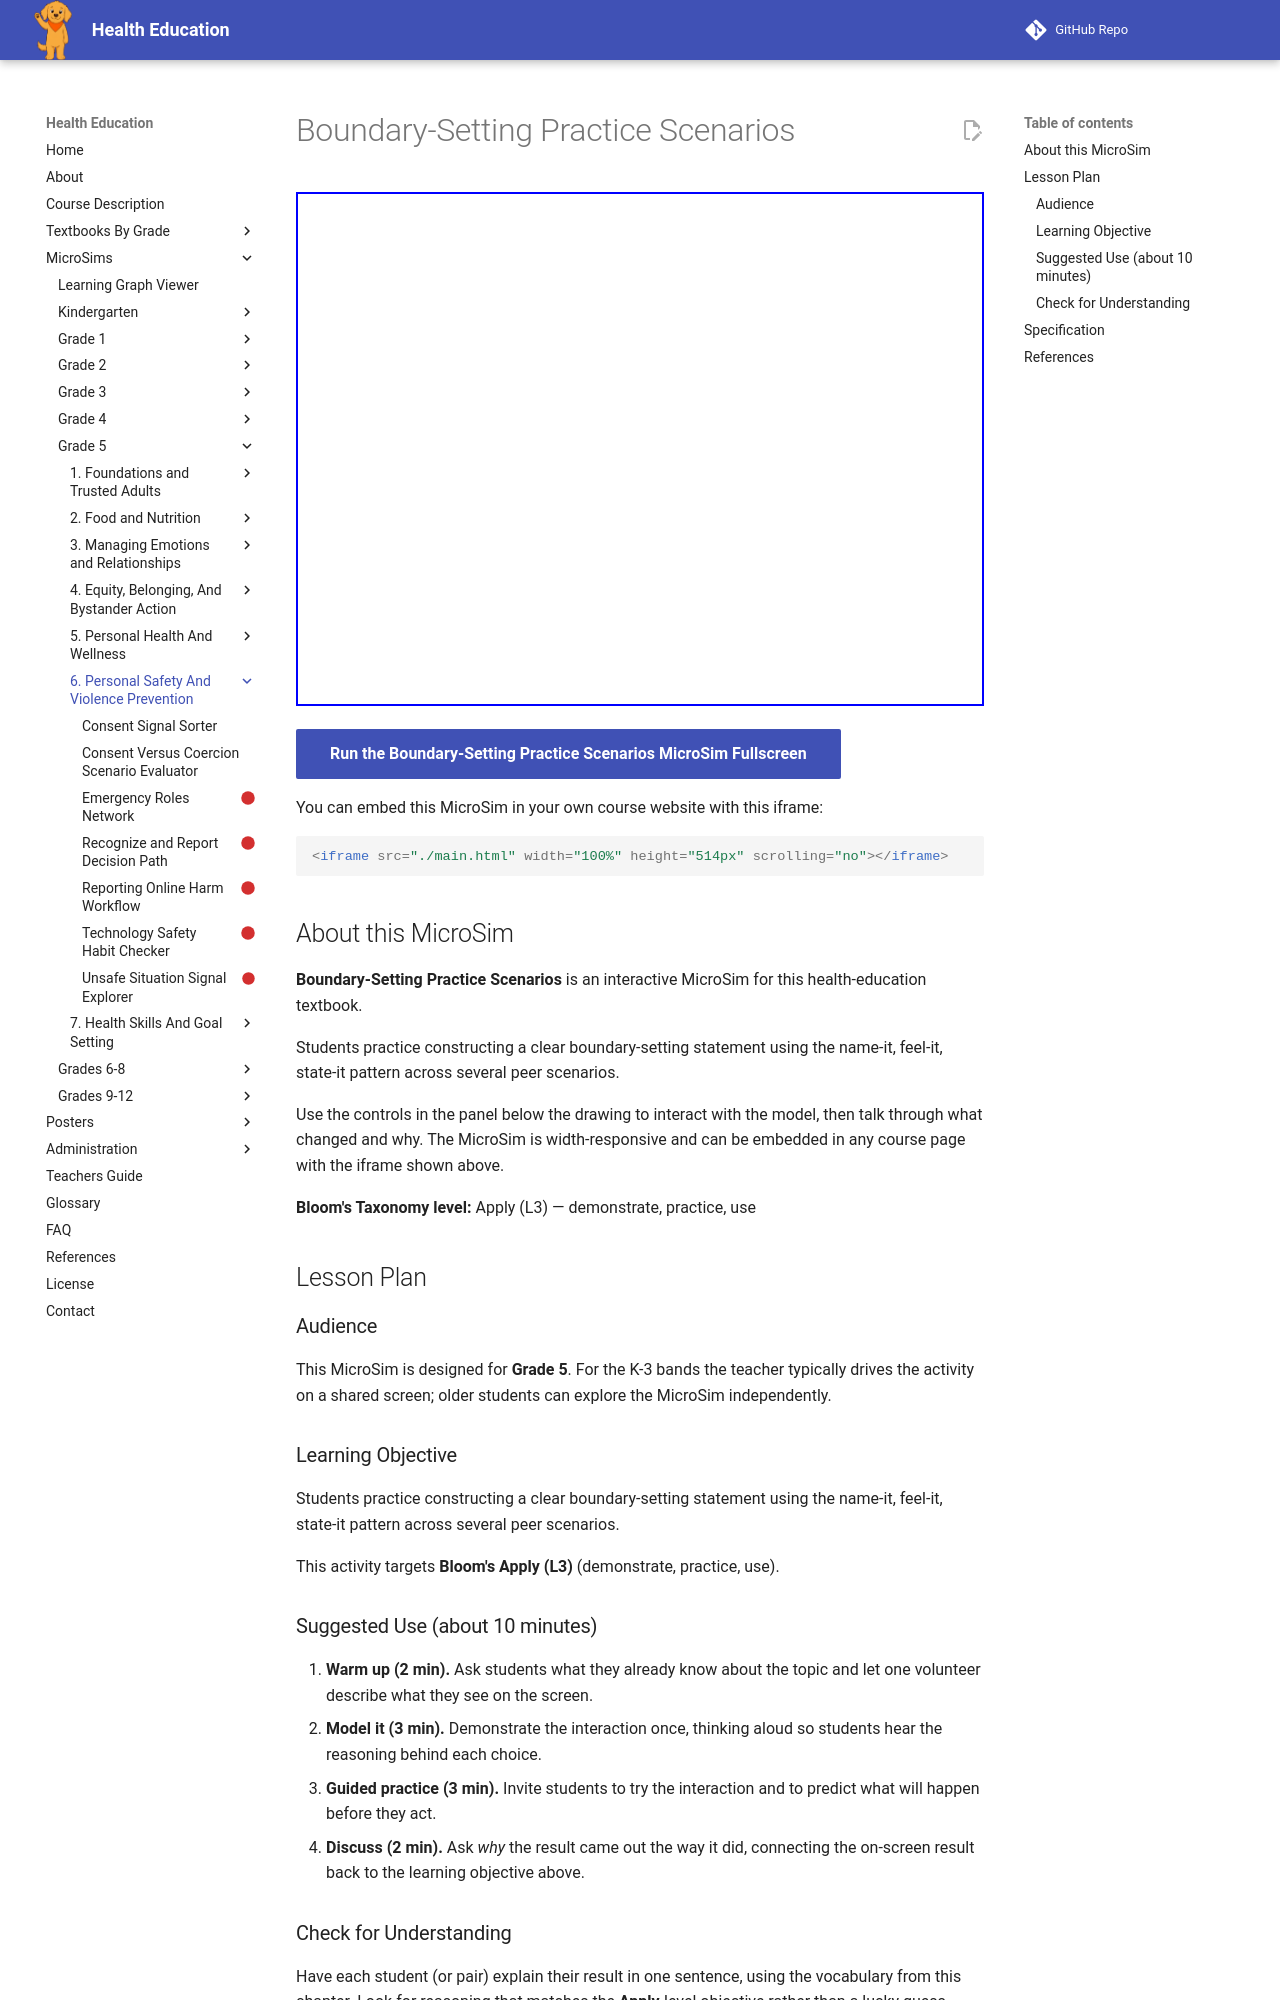

repository: dmccreary/health-education · page: sims/boundary-setting-practice-scenarios/index.html · generator: mkdocs

---
title: Boundary-Setting Practice Scenarios
description: Students practice constructing a clear boundary-setting statement using the name-it, feel-it, state-it pattern across several peer scenarios.
image: /sims/boundary-setting-practice-scenarios/boundary-setting-practice-scenarios.png
og:image: /sims/boundary-setting-practice-scenarios/boundary-setting-practice-scenarios.png
twitter:image: /sims/boundary-setting-practice-scenarios/boundary-setting-practice-scenarios.png
social:
   cards: false
library: p5.js
bloom_level: Apply (L3)
grade_band: Grade 5
---

# Boundary-Setting Practice Scenarios

<iframe src="main.html" width="100%" height="514px" scrolling="no"></iframe>

[Run the Boundary-Setting Practice Scenarios MicroSim Fullscreen](main.html){ .md-button .md-button--primary }

You can embed this MicroSim in your own course website with this iframe:

```html
<iframe src="./main.html" width="100%" height="514px" scrolling="no"></iframe>
```

## About this MicroSim

**Boundary-Setting Practice Scenarios** is an interactive MicroSim for this health-education textbook.

Students practice constructing a clear boundary-setting statement using the name-it, feel-it, state-it pattern across several peer scenarios.

Use the controls in the panel below the drawing to interact with the model, then talk through what changed and why. The MicroSim is width-responsive and can be embedded in any course page with the iframe shown above.

**Bloom's Taxonomy level:** Apply (L3) — demonstrate, practice, use

## Lesson Plan

### Audience

This MicroSim is designed for **Grade 5**. For the K-3 bands the teacher
typically drives the activity on a shared screen; older students can explore
the MicroSim independently.

### Learning Objective

Students practice constructing a clear boundary-setting statement using the name-it, feel-it, state-it pattern across several peer scenarios.

This activity targets **Bloom's Apply (L3)** (demonstrate, practice, use).

### Suggested Use (about 10 minutes)

1. **Warm up (2 min).** Ask students what they already know about the topic
   and let one volunteer describe what they see on the screen.
2. **Model it (3 min).** Demonstrate the interaction once, thinking aloud so
   students hear the reasoning behind each choice.
3. **Guided practice (3 min).** Invite students to try the interaction and to
   predict what will happen before they act.
4. **Discuss (2 min).** Ask *why* the result came out the way it did, connecting
   the on-screen result back to the learning objective above.

### Check for Understanding

Have each student (or pair) explain their result in one sentence, using the
vocabulary from this chapter. Look for reasoning that matches the
**Apply**-level objective rather than a lucky guess.
